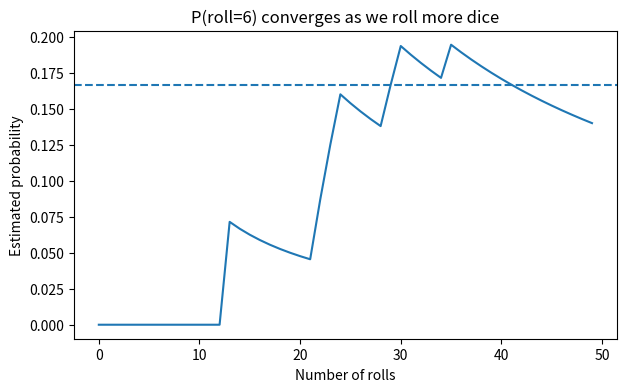

Here is the Python script that generated this plot:
name = "Taro"
score = 72

print("name =", name)
print("score =", score)
print(f"{name} さんの点数は {score} 点です")


nums = [10, 20, 30, 40]

total = 0
for x in nums:
    total += x

avg = total / len(nums)
print("total =", total)
print("avg   =", avg)


score = 72

if score >= 80:
    print("A")
elif score >= 60:
    print("B")
else:
    print("C")


def judge_grade(score):
    if score >= 80:
        return "A"
    elif score >= 60:
        return "B"
    else:
        return "C"

print(judge_grade(92))
print(judge_grade(72))
print(judge_grade(40))


def judge_grade(score):
    if score >= 80:
        return "A"
    elif score >= 60:
        return "B"
    else:
        return "C"

print(judge_grade(92))
print(judge_grade(72))
print(judge_grade(40))


def grade(score):
    if score >= 80:
        return "A"
    elif score >= 60:
        return "B"
    else:
        return "C"

students = [
    ("Aki", 92),
    ("Ken", 67),
    ("Mio", 58),
]

for name, score in students:
    g = grade(score)
    print(f"{name}  score={score}  grade={g}")


import numpy as np
import matplotlib.pyplot as plt

# np.random.seed(0)

n = 50
rolls = np.random.randint(1, 7, size=n)
p_six = (rolls == 6).cumsum() / np.arange(1, n+1)

plt.figure(figsize=(7,4))
plt.plot(p_six)
plt.axhline(1/6, linestyle="--")
plt.title("P(roll=6) converges as we roll more dice")
plt.xlabel("Number of rolls")
plt.ylabel("Estimated probability")
plt.show()




